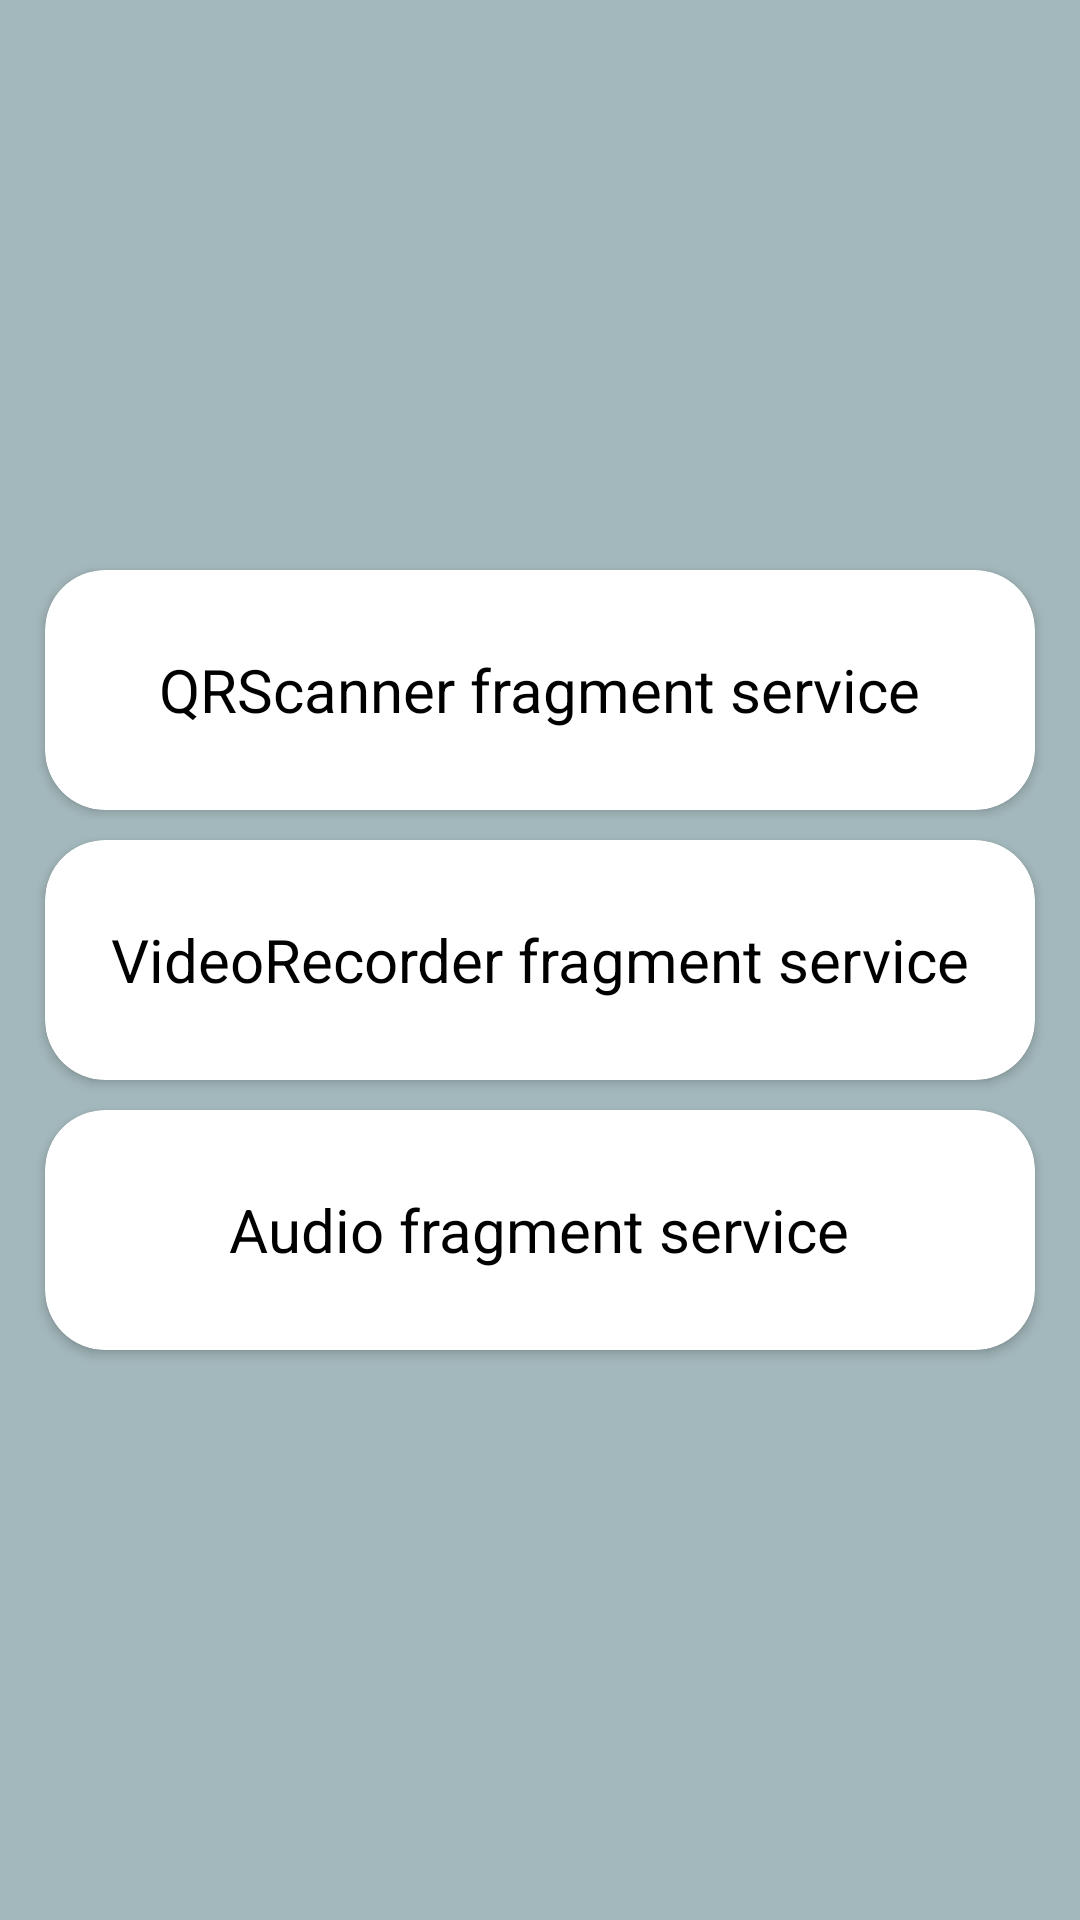

Layout XML and referenced resources for this Android screen:
<!-- AndroidManifest.xml: application theme Theme.VideoRecordingVoiceRecordingQRScanner -->
<!-- res/layout/fragment_menu.xml -->
<?xml version="1.0" encoding="utf-8"?>
<LinearLayout xmlns:android="http://schemas.android.com/apk/res/android"
    xmlns:tools="http://schemas.android.com/tools"
    android:layout_width="match_parent"
    android:layout_height="match_parent"
    xmlns:app="http://schemas.android.com/apk/res-auto"
    android:background="#A3B8BC"
    android:orientation="vertical"
    android:gravity="center"
    tools:context=".MenuFragment">

    <androidx.cardview.widget.CardView
        android:id="@+id/qrScanner"
        android:layout_width="match_parent"
        android:layout_height="80dp"
        android:layout_marginLeft="15dp"
        android:layout_marginRight="15dp"
        android:clickable="true"
        android:elevation="10dp"
        app:cardCornerRadius="20dp"
        >
        <TextView
            android:layout_width="wrap_content"
            android:layout_height="wrap_content"
            android:text="QRScanner fragment service"
            android:textSize="20sp"
            android:layout_gravity="center"
            android:textColor="@color/black"
            />
    </androidx.cardview.widget.CardView>

    <androidx.cardview.widget.CardView
        android:id="@+id/VideoRecorder"
        android:layout_marginTop="10dp"
        android:layout_width="match_parent"
        android:layout_height="80dp"
        android:layout_marginLeft="15dp"
        android:layout_marginRight="15dp"
        android:clickable="true"
        android:elevation="10dp"
        app:cardCornerRadius="20dp"
        >
        <TextView
            android:layout_width="wrap_content"
            android:layout_height="wrap_content"
            android:text="VideoRecorder fragment service"
            android:textSize="20sp"
            android:layout_gravity="center"
            android:textColor="@color/black"
            />
    </androidx.cardview.widget.CardView>

    <androidx.cardview.widget.CardView
        android:id="@+id/audioRecorder"
        android:layout_marginTop="10dp"
        android:layout_width="match_parent"
        android:layout_height="80dp"
        android:layout_marginLeft="15dp"
        android:layout_marginRight="15dp"
        android:clickable="true"
        android:elevation="10dp"
        app:cardCornerRadius="20dp"
        >
        <TextView
            android:layout_width="wrap_content"
            android:layout_height="wrap_content"
            android:text="Audio fragment service"
            android:textSize="20sp"
            android:layout_gravity="center"
            android:textColor="@color/black"
            />
    </androidx.cardview.widget.CardView>

</LinearLayout>
<!-- resources referenced by this layout -->
<resources>
  <color name="black">#FF000000</color>
  <style name="Theme.VideoRecordingVoiceRecordingQRScanner" parent="Theme.MaterialComponents.DayNight.NoActionBar">
          
          <item name="colorPrimary">@color/black</item>
          <item name="colorPrimaryVariant">@color/black</item>
          <item name="colorOnPrimary">@color/white</item>
          
          <item name="colorSecondary">@color/black</item>
          <item name="colorSecondaryVariant">@color/teal_700</item>
          <item name="colorOnSecondary">@color/black</item>
          
          <item name="android:statusBarColor" tools:targetApi="l">?attr/colorPrimaryVariant</item>
          
      </style>
  <color name="white">#FFFFFFFF</color>
  <color name="teal_700">#FF018786</color>
</resources>
